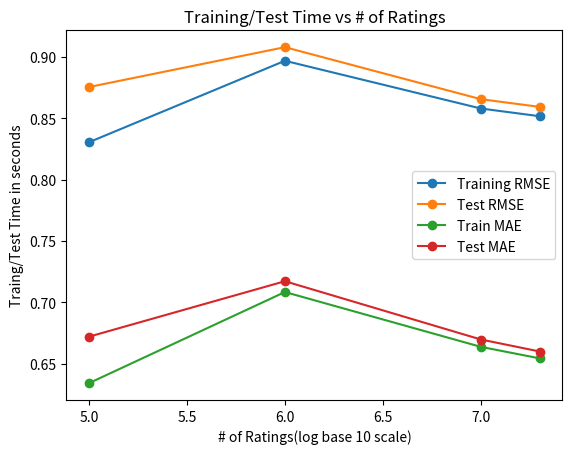

This chart was generated by the following Python code:
import matplotlib.pyplot as plt
import matplotlib
import numpy as np
def draw(x, Y, leg):
    fig = plt.figure()
    ax = fig.add_subplot(1, 1, 1)
    # matplotlib.
    for i in range(len(Y)):
        #res = ax.scatter(x, Y[i], label=leg[i])
        res = ax.plot(x, Y[i], '-o', label=leg[i])
    # res = ax.plot(x, Y, '--')
    #plt.xlabel('# of Ratings')
    plt.xlabel('# of Ratings(log base 10 scale)')
    plt.ylabel('Traing/Test Time in seconds')
    plt.title('Training/Test Time vs # of Ratings')
    plt.legend()

Y_train_rmse=  [0.8304, 0.8968, 0.8579, 0.8516]
Y_test_rmse=  [0.8754, 0.9079, 0.8655, 0.8592]
Y_train_mae =  [0.6340, 0.7083, 0.6636, 0.6542]
Y_test_mae =  [0.6719, 0.7171, 0.6696, 0.6598]

X = [i for i in [100000, 1000000, 10000000, 20000000]]
X_logbase_10 = np.log10([i for i in [100000, 1000000, 10000000, 20000000]])
Y = [Y_train_rmse, Y_test_rmse, Y_train_mae, Y_test_mae]
leg = ['Training RMSE', 'Test RMSE', 'Train MAE', 'Test MAE']
#draw(X, Y, leg)
draw(X_logbase_10, Y, leg)
plt.show()

# fig = plt.figure()
# ax1 = fig.add_subplot(1, 2, 1)
# ax2 = fig.add_subplot(1, 2, 2)
# for i in range(10):
#     ov= []
#     rns = []
#     w = i+1
#     for j in range(50):
#         u = j+1
#         sc = m[(u, w)]
#         if len(sc) > 0:
#             ov.append(u)
#             rns.append(np.mean(sc))

#     ax2.plot(ov, rns)
#     overs = np.arange(1, 51, 1)
#     runs = params[i] * (1.0 - np.exp((-params[10] * overs)/params[i]))
#     ax1.plot(overs, runs)
#     ax1.text(50, params[i] * (1.0 - np.exp((-params[10] * 50)/params[i])), r'w = {}'.format(i+1), fontsize = 8 )

# ax1.set_xlabel('Overs Remaining')
# ax1.set_ylabel('Expected Runs')
# ax1.set_title('Fitted Curve')
# ax2.set_xlabel('Overs Remaining')
# ax2.set_ylabel('Average Runs')
# ax2.set_title('Observed Data')
